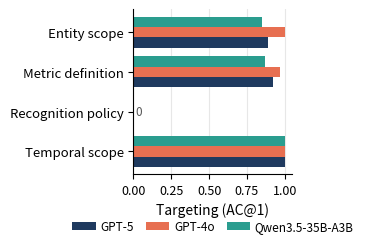

The script that saved this image: (Note: this script raises an exception after producing the figure.)
"""Per-category clarification-capability bar chart (paper/fig_radar.png).

Grouped bar chart of per-category targeting (touch AC@1) on the four populated
ambiguity categories, for a frontier closed model, a weaker closed model, and the
strongest open model. The zero-height recognition-policy group makes the universal
blind spot immediate (all models collapse there while saturating the others).

Values are the touch AC@1 reported in Table~\ref{tab:skills} (computed by
scripts/recompute_axishit_peraxis.py). No API calls.

Usage:
  python scripts/plot_capability_radar.py
"""
import argparse
import numpy as np
import matplotlib
matplotlib.use("Agg")
import matplotlib.pyplot as plt
matplotlib.rcParams["pdf.fonttype"] = 42
matplotlib.rcParams["ps.fonttype"] = 42

AXES = ["Entity scope", "Metric definition", "Recognition policy", "Temporal scope"]
# touch AC@1 per category, from Table tab:skills
SERIES = {
    "GPT-5":            [0.89, 0.92, 0.00, 1.00],
    "GPT-4o":           [1.00, 0.97, 0.00, 1.00],
    "Qwen3.5-35B-A3B":  [0.85, 0.87, 0.00, 1.00],
}
COLORS = {"GPT-5": "#1f3a5f", "GPT-4o": "#e76f51", "Qwen3.5-35B-A3B": "#2a9d8f"}


def main(a):
    models = list(SERIES.keys())
    y = np.arange(len(AXES))
    height = 0.26

    plt.rcParams.update({"font.size": 10, "axes.spines.top": False,
                         "axes.spines.right": False})
    fig, ax = plt.subplots(figsize=(3.3, 2.8))
    for i, name in enumerate(models):
        offs = ((len(models) - 1) / 2 - i) * height
        ax.barh(y + offs, SERIES[name], height, color=COLORS[name], label=name)

    # make the shared recognition-policy blind spot explicit (all bars are 0 there)
    ax.text(0.015, y[2], "0", ha="left", va="center", fontsize=8.5, color="#555")

    ax.set_yticks(y)
    ax.set_yticklabels(AXES, fontsize=9.5)
    ax.invert_yaxis()  # first category on top
    ax.set_xlabel("Targeting (AC@1)", fontsize=10)
    ax.set_xlim(0, 1.05)
    ax.set_xticks([0, 0.25, 0.5, 0.75, 1.0])
    ax.tick_params(axis="x", labelsize=9)
    ax.grid(axis="x", alpha=0.3)
    ax.set_axisbelow(True)
    ax.legend(loc="lower center", bbox_to_anchor=(0.5, -0.42), ncol=3,
              fontsize=8.5, frameon=False, columnspacing=1.0, handletextpad=0.4)
    fig.tight_layout()
    fig.savefig(a.out, dpi=200, bbox_inches="tight")
    fig.savefig(str(a.out).replace(".png", ".pdf"), bbox_inches="tight")
    print("wrote", a.out)


if __name__ == "__main__":
    p = argparse.ArgumentParser()
    p.add_argument("--out", default="paper/fig_radar.png")
    main(p.parse_args())
